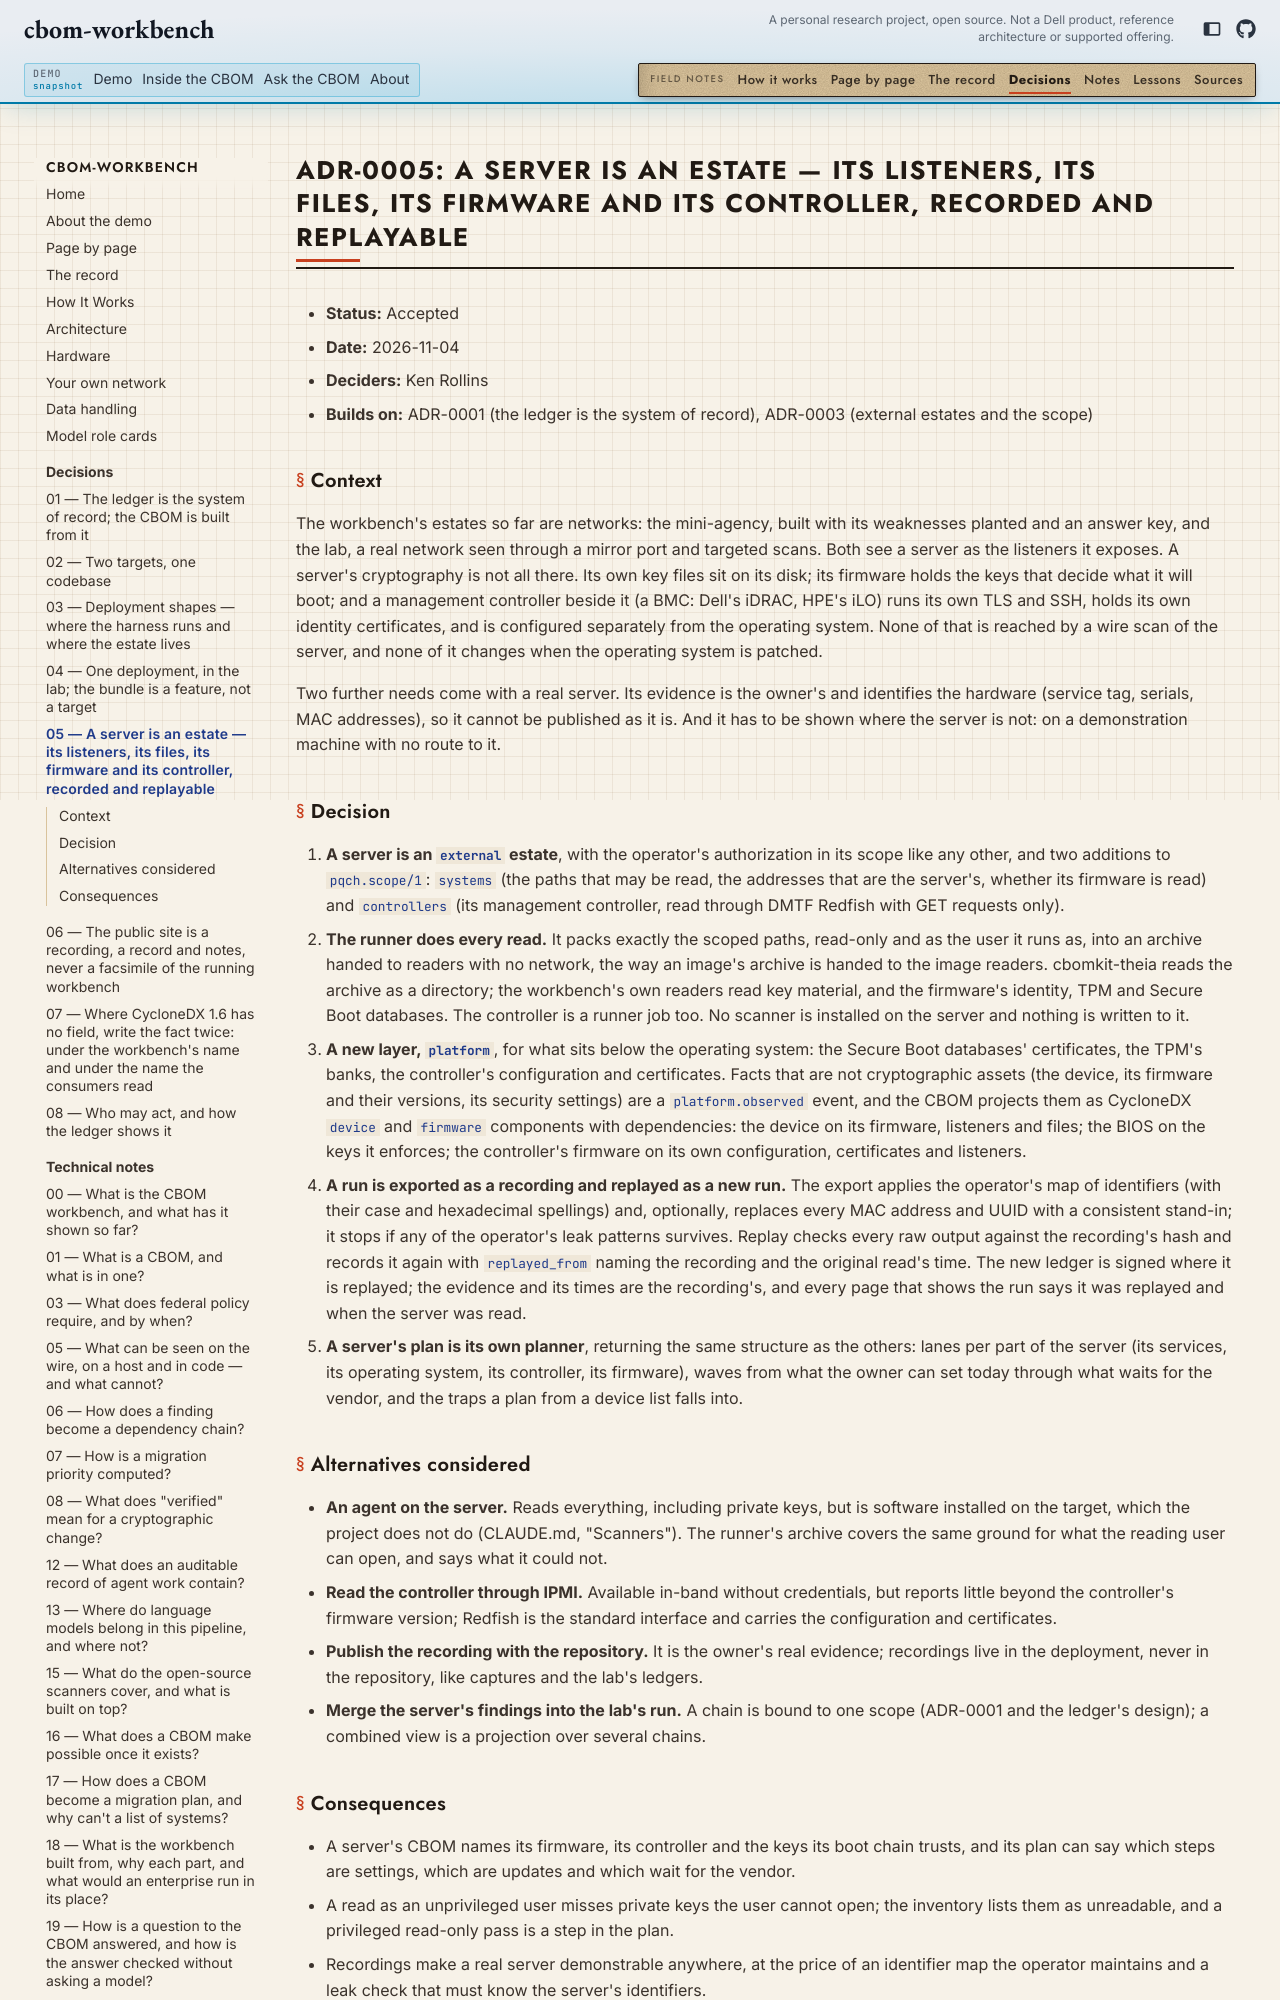

repository: kenrollins/cbom-workbench · page: site/adr/0005-a-server-is-an-estate/index.html · generator: mkdocs

# ADR-0005: A server is an estate — its listeners, its files, its firmware and its controller, recorded and replayable

- **Status:** Accepted
- **Date:** 2026-11-04
- **Deciders:** Ken Rollins
- **Builds on:** ADR-0001 (the ledger is the system of record), ADR-0003 (external estates and the scope)
